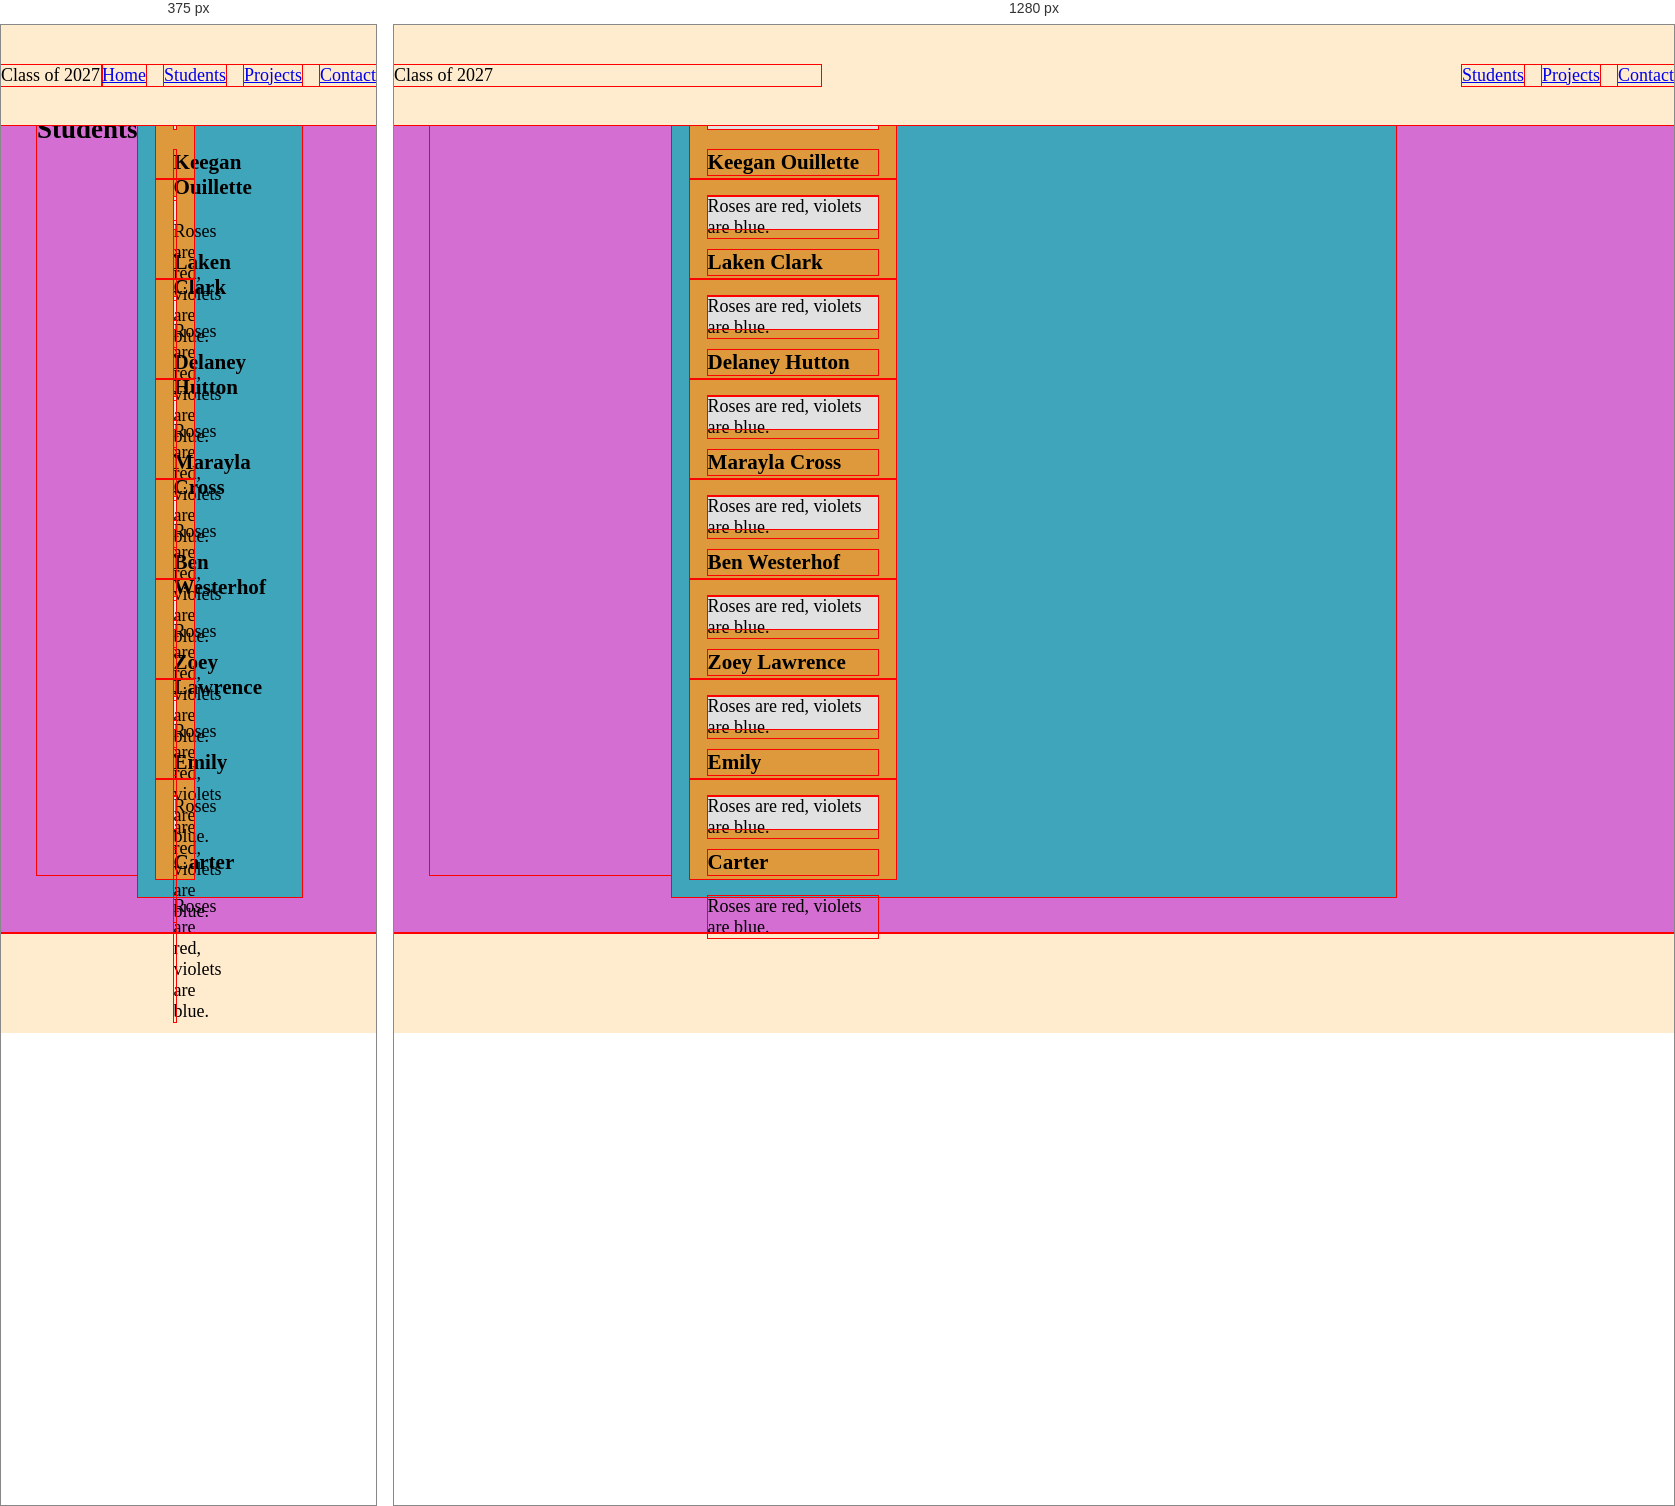
Rendered at 375 px and 1280 px, left to right.

<!-- file: students.html -->
<!DOCTYPE html>
<html lang="en">
<head>
    <meta charset="UTF-8">
    <meta name="viewport" content="width=device-width, initial-scale=1.0">
    <title>Lab 12</title>

<link rel="stylesheet" href="style.css">
</head>
<body>
    <header>
        <span class="site-logo">Class of 2027</span>
        <nav>
            <a href="#">Home</a>
            <a href="#">Students</a>
            <a href="#">Projects</a>
            <a href="#">Contact</a>
        </nav>

    </header>

    <main>
        <section id="students">
            <h1>Our Students</h1>
            <div id="student-grid">
                <div class="student-card">
                    <div class="img-placeholder"></div>
                    <h3>Keegan Ouillette</h3>
                    <p>Roses are red, violets are blue.</p>
                </div>
                <div class="student-card">
                    <div class="img-placeholder"></div>
                    <h3>Laken Clark</h3>
                    <p>Roses are red, violets are blue.</p>
                </div>
                <div class="student-card">
                    <div class="img-placeholder"></div>
                    <h3>Delaney Hutton</h3>
                    <p>Roses are red, violets are blue.</p>
                </div>
                <div class="student-card">
                    <div class="img-placeholder"></div>
                    <h3>Marayla Cross</h3>
                    <p>Roses are red, violets are blue.</p>
                </div>
                <div class="student-card">
                    <div class="img-placeholder"></div>
                    <h3>Ben Westerhof</h3>
                    <p>Roses are red, violets are blue.</p>
                </div>
                <div class="student-card">
                    <div class="img-placeholder"></div>
                    <h3>Zoey Lawrence</h3>
                    <p>Roses are red, violets are blue.</p>
                </div>
                <div class="student-card">
                    <div class="img-placeholder"></div>
                    <h3>Emily</h3>
                    <p>Roses are red, violets are blue.</p>
                </div>
                <div class="student-card">
                    <div class="img-placeholder"></div>
                    <h3>Carter</h3>
                    <p>Roses are red, violets are blue.</p>
                </div>
            </div>
        </section>
    
    </main>

    <footer></footer>

</body>
</html>

/* @media block from style.css */
@media screen and (min-width: 992px) {

    nav > a:nth-of-type(1) {

    }
    
    nav > a:nth-of-type(1), nav > a:nth-of-type(1), nav > a:nth-of-type(1), nav > a:nth-of-type(1) {
        display: none;
    }

    section#poster {
        display: grid;
        grid-template-columns: 1fr, 4r, 1fr;
    }

    section#poster > div {
        grid-column: 2;
        grid-column: 1;
    }

    #students {
        grid-template-columns: repeat(1, 1fr 4fr 1fr);
    }
}